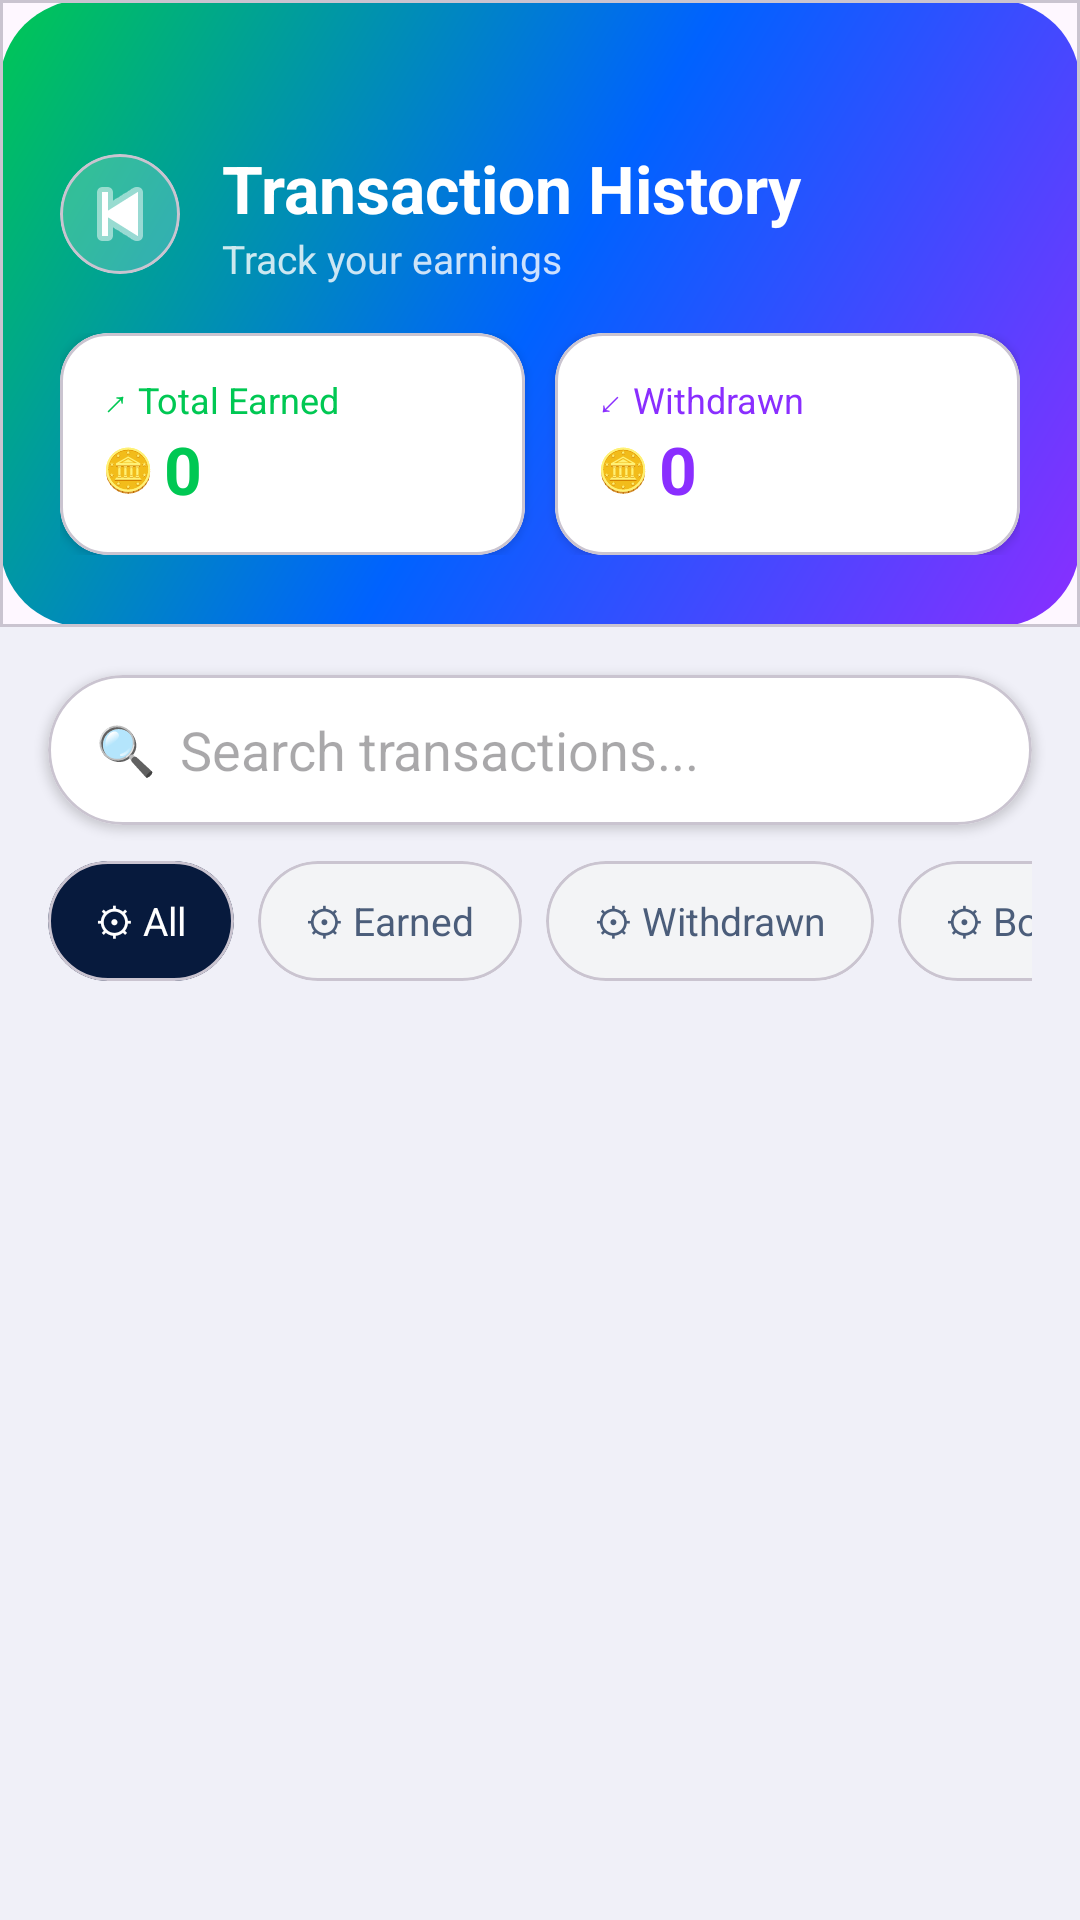

The Android layout XML behind this screen, and the referenced resources:
<!-- AndroidManifest.xml: application theme Theme.PeerTutoringApollo -->
<!-- res/layout/activity_transaction_history.xml -->
<?xml version="1.0" encoding="utf-8"?>
<LinearLayout xmlns:android="http://schemas.android.com/apk/res/android"
    xmlns:app="http://schemas.android.com/apk/res-auto"
    android:layout_width="match_parent"
    android:layout_height="match_parent"
    android:orientation="vertical"
    android:background="#F0F0F8">

    
    <com.google.android.material.card.MaterialCardView
        android:layout_width="match_parent" android:layout_height="wrap_content"
        app:cardCornerRadius="0dp" app:cardElevation="0dp">
        <LinearLayout android:layout_width="match_parent" android:layout_height="wrap_content"
            android:background="@drawable/bg_button_gradient" android:orientation="vertical"
            android:paddingTop="48dp" android:paddingBottom="24dp" android:paddingHorizontal="20dp">

            <LinearLayout android:layout_width="match_parent" android:layout_height="wrap_content"
                android:orientation="horizontal" android:gravity="center_vertical"
                android:layout_marginBottom="16dp">
                <com.google.android.material.card.MaterialCardView
                    android:layout_width="40dp" android:layout_height="40dp"
                    android:layout_marginEnd="14dp"
                    app:cardCornerRadius="20dp" app:cardBackgroundColor="#33FFFFFF" app:cardElevation="0dp"
                    android:clickable="true" android:focusable="true">
                    <ImageButton android:id="@+id/btnBack"
                        android:layout_width="match_parent" android:layout_height="match_parent"
                        android:background="@android:color/transparent"
                        android:src="@android:drawable/ic_media_previous"
                        app:tint="#FFFFFF" android:contentDescription="Back"/>
                </com.google.android.material.card.MaterialCardView>
                <LinearLayout android:layout_width="0dp" android:layout_height="wrap_content"
                    android:layout_weight="1" android:orientation="vertical">
                    <TextView android:layout_width="wrap_content" android:layout_height="wrap_content"
                        android:text="Transaction History" android:textColor="#FFFFFF"
                        android:textSize="22sp" android:textStyle="bold"/>
                    <TextView android:layout_width="wrap_content" android:layout_height="wrap_content"
                        android:text="Track your earnings" android:textColor="#CCFFFFFF" android:textSize="13sp"/>
                </LinearLayout>
            </LinearLayout>

            
            <LinearLayout android:layout_width="match_parent" android:layout_height="wrap_content"
                android:orientation="horizontal">
                <com.google.android.material.card.MaterialCardView
                    android:layout_width="0dp" android:layout_height="wrap_content"
                    android:layout_weight="1" android:layout_marginEnd="10dp"
                    app:cardCornerRadius="16dp" app:cardBackgroundColor="#FFFFFF" app:cardElevation="2dp">
                    <LinearLayout android:layout_width="match_parent" android:layout_height="wrap_content"
                        android:orientation="vertical" android:padding="14dp">
                        <TextView android:layout_width="wrap_content" android:layout_height="wrap_content"
                            android:text="↗ Total Earned" android:textColor="#00C853" android:textSize="12sp"/>
                        <LinearLayout android:layout_width="wrap_content" android:layout_height="wrap_content"
                            android:orientation="horizontal" android:gravity="center_vertical">
                            <TextView android:layout_width="wrap_content" android:layout_height="wrap_content"
                                android:text="🪙 " android:textSize="14sp"/>
                            <TextView android:id="@+id/tvTotalEarned"
                                android:layout_width="wrap_content" android:layout_height="wrap_content"
                                android:text="0" android:textColor="#00C853"
                                android:textSize="22sp" android:textStyle="bold"/>
                        </LinearLayout>
                    </LinearLayout>
                </com.google.android.material.card.MaterialCardView>
                <com.google.android.material.card.MaterialCardView
                    android:layout_width="0dp" android:layout_height="wrap_content"
                    android:layout_weight="1"
                    app:cardCornerRadius="16dp" app:cardBackgroundColor="#FFFFFF" app:cardElevation="2dp">
                    <LinearLayout android:layout_width="match_parent" android:layout_height="wrap_content"
                        android:orientation="vertical" android:padding="14dp">
                        <TextView android:layout_width="wrap_content" android:layout_height="wrap_content"
                            android:text="↙ Withdrawn" android:textColor="#8A2EFF" android:textSize="12sp"/>
                        <LinearLayout android:layout_width="wrap_content" android:layout_height="wrap_content"
                            android:orientation="horizontal" android:gravity="center_vertical">
                            <TextView android:layout_width="wrap_content" android:layout_height="wrap_content"
                                android:text="🪙 " android:textSize="14sp"/>
                            <TextView android:id="@+id/tvTotalWithdrawn"
                                android:layout_width="wrap_content" android:layout_height="wrap_content"
                                android:text="0" android:textColor="#8A2EFF"
                                android:textSize="22sp" android:textStyle="bold"/>
                        </LinearLayout>
                    </LinearLayout>
                </com.google.android.material.card.MaterialCardView>
            </LinearLayout>
        </LinearLayout>
    </com.google.android.material.card.MaterialCardView>

    
    <com.google.android.material.card.MaterialCardView
        android:layout_width="match_parent" android:layout_height="wrap_content"
        android:layout_marginHorizontal="16dp" android:layout_marginTop="16dp"
        app:cardCornerRadius="28dp" app:cardBackgroundColor="#FFFFFF" app:cardElevation="2dp">
        <LinearLayout android:layout_width="match_parent" android:layout_height="50dp"
            android:orientation="horizontal" android:gravity="center_vertical"
            android:paddingHorizontal="16dp">
            <TextView android:layout_width="wrap_content" android:layout_height="wrap_content"
                android:text="🔍  " android:textSize="16sp"/>
            <EditText android:id="@+id/etSearchTransactions"
                android:layout_width="0dp" android:layout_height="match_parent"
                android:layout_weight="1" android:hint="Search transactions..."
                android:background="@android:color/transparent"/>
        </LinearLayout>
    </com.google.android.material.card.MaterialCardView>

    
    <HorizontalScrollView android:layout_width="match_parent" android:layout_height="wrap_content"
        android:layout_marginHorizontal="16dp" android:layout_marginTop="12dp"
        android:scrollbars="none">
        <LinearLayout android:layout_width="wrap_content" android:layout_height="wrap_content"
            android:orientation="horizontal" android:paddingBottom="2dp">

            <com.google.android.material.card.MaterialCardView android:id="@+id/chipAll"
                android:layout_width="wrap_content" android:layout_height="40dp"
                android:layout_marginEnd="8dp"
                app:cardCornerRadius="20dp" app:cardBackgroundColor="#071A3D" app:cardElevation="0dp"
                android:clickable="true" android:focusable="true">
                <TextView android:layout_width="wrap_content" android:layout_height="match_parent"
                    android:text="⚙ All" android:textColor="#FFFFFF" android:textSize="13sp"
                    android:gravity="center" android:paddingHorizontal="16dp"/>
            </com.google.android.material.card.MaterialCardView>

            <com.google.android.material.card.MaterialCardView android:id="@+id/chipEarned"
                android:layout_width="wrap_content" android:layout_height="40dp"
                android:layout_marginEnd="8dp"
                app:cardCornerRadius="20dp" app:cardBackgroundColor="#F3F4F6" app:cardElevation="0dp"
                android:clickable="true" android:focusable="true">
                <TextView android:layout_width="wrap_content" android:layout_height="match_parent"
                    android:text="⚙ Earned" android:textColor="#4B5D7A" android:textSize="13sp"
                    android:gravity="center" android:paddingHorizontal="16dp"/>
            </com.google.android.material.card.MaterialCardView>

            <com.google.android.material.card.MaterialCardView android:id="@+id/chipWithdrawn"
                android:layout_width="wrap_content" android:layout_height="40dp"
                android:layout_marginEnd="8dp"
                app:cardCornerRadius="20dp" app:cardBackgroundColor="#F3F4F6" app:cardElevation="0dp"
                android:clickable="true" android:focusable="true">
                <TextView android:layout_width="wrap_content" android:layout_height="match_parent"
                    android:text="⚙ Withdrawn" android:textColor="#4B5D7A" android:textSize="13sp"
                    android:gravity="center" android:paddingHorizontal="16dp"/>
            </com.google.android.material.card.MaterialCardView>

            <com.google.android.material.card.MaterialCardView android:id="@+id/chipBonus"
                android:layout_width="wrap_content" android:layout_height="40dp"
                app:cardCornerRadius="20dp" app:cardBackgroundColor="#F3F4F6" app:cardElevation="0dp"
                android:clickable="true" android:focusable="true">
                <TextView android:layout_width="wrap_content" android:layout_height="match_parent"
                    android:text="⚙ Bonus" android:textColor="#4B5D7A" android:textSize="13sp"
                    android:gravity="center" android:paddingHorizontal="16dp"/>
            </com.google.android.material.card.MaterialCardView>
        </LinearLayout>
    </HorizontalScrollView>

    
    <ScrollView android:layout_width="match_parent" android:layout_height="0dp"
        android:layout_weight="1" android:layout_marginTop="12dp">
        <LinearLayout android:id="@+id/layoutTransactions"
            android:layout_width="match_parent" android:layout_height="wrap_content"
            android:orientation="vertical" android:paddingHorizontal="16dp"
            android:paddingBottom="16dp"/>
    </ScrollView>
</LinearLayout>
<!-- resources referenced by this layout -->
<resources>
  <!-- drawable bg_button_gradient (drawable) -->
  <?xml version="1.0" encoding="utf-8"?>
  <shape xmlns:android="http://schemas.android.com/apk/res/android">
      <gradient
          android:startColor="#8A2EFF"
          android:centerColor="#0062FF"
          android:endColor="#00C853"
          android:angle="135" />
      <corners android:radius="28dp" />
  </shape>
  <style name="Theme.PeerTutoringApollo" parent="Base.Theme.PeerTutoringApollo" />
  <style name="Base.Theme.PeerTutoringApollo" parent="Theme.Material3.Light.NoActionBar">
          
          
      </style>
</resources>
